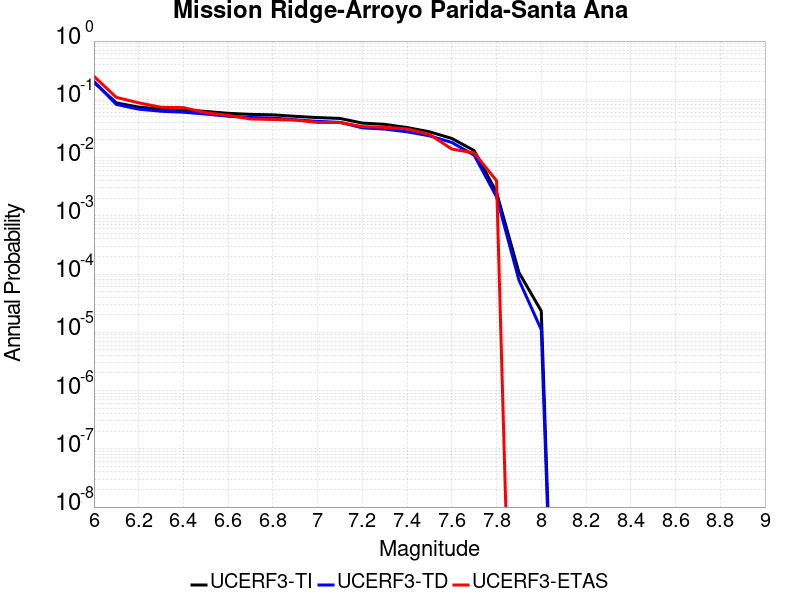

Source data for this figure (header and first rows):
Magnitude, UCERF3-TI Prob, UCERF3-TD Prob, UCERF3-ETAS Prob
6.0, 0.1955, 0.2032, 0.248
6.1, 0.0867, 0.08169, 0.108
6.2, 0.07346, 0.06776, 0.087
6.3, 0.06827, 0.06237, 0.073
6.4, 0.06606, 0.06007, 0.072
6.5, 0.06193, 0.05579, 0.059
6.6, 0.05751, 0.05122, 0.053
6.7, 0.05511, 0.04872, 0.046
6.8, 0.05414, 0.04771, 0.045
6.9, 0.05103, 0.04447, 0.044
7.0, 0.04855, 0.04189, 0.04
7.1, 0.04691, 0.0402, 0.04
7.2, 0.03907, 0.0324, 0.034
7.3, 0.03712, 0.03083, 0.033
7.4, 0.03279, 0.02768, 0.031
7.5, 0.02768, 0.0236, 0.025
7.6, 0.0213, 0.01816, 0.014
7.7, 0.01317, 0.011, 0.012
7.8, 0.002533, 0.002117, 0.004
7.9, 1.0681695E-4, 7.9157624E-5, 0.0
8.0, 2.3185707E-5, 1.1085192E-5, 0.0
